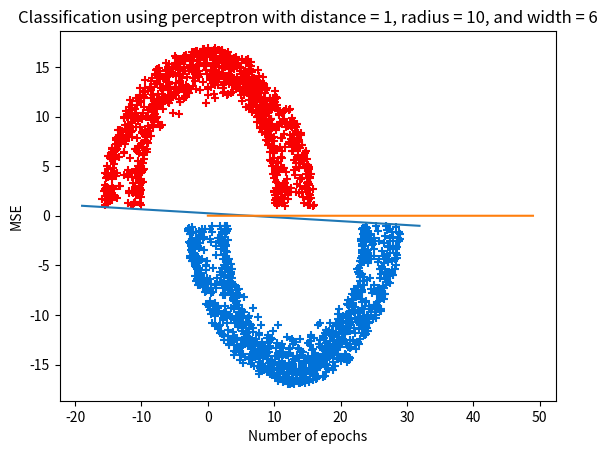

Here is the Python script that generated this plot:
#!/usr/bin/env python3
# -*- coding: utf-8 -*-
"""
Created on Thu Sep 17 10:06:24 2020

@main.py author: jackandriani
@moon.py author: Dr. Bui
"""
#CSC/ECE/DA 427/527
#Fall 2020

from random import random
import matplotlib.pyplot as plt
import math
import numpy as np

num_points = 1000
dist = 1
radius = 10
width = 6
maxbeta = 50
b = 1
weightnt = np.array([[b,0,0]])
weightt = weightnt.T
n = np.linspace(0.1, 0.00001,2*num_points)
mse = []

def moon(num_points,distance,radius,width):
 points = num_points
 x1 = [0 for _ in range(points)]
 y1 = [0 for _ in range(points)]
 x2 = [0 for _ in range(points)]
 y2 = [0 for _ in range(points)]
 d1 = [0 for _ in range(points)]
 d2 = [0 for _ in range(points)]   
 for i in range(points):
    d = distance
    r = radius
    w = width
    a = random()*math.pi
    x1[i] = math.sqrt(random()) * math.cos(a)*(w/2) + ((-(r+w/2) if(random() < 0.5) else (r+w/2)) * math.cos(a))
    y1[i] = math.sqrt(random()) * math.sin(a)*(w) + (r * math.sin(a)) + d
    d1[i] = 1
  
    a = random()*math.pi + math.pi
    x2[i] = (r+w/2) + math.sqrt(random()) * math.cos(a)*(w/2) + ((-(r+w/2)) if(random() < 0.5) else (r+w/2)) * math.cos(a)
    y2[i] = -(math.sqrt(random()) * math.sin(a)*(-w) + (-r * math.sin(a))) - d
    d2[i] = -1
 return ([x1,x2,y1,y2,d1,d2])
    
moons = moon(num_points, dist, radius, width)
x1 = moons[0]
x2 = moons[1]
y1 = moons[2]
y2 = moons[3]
d1 = moons[4]
d2 = moons[5]
x = [*x1,*x2]
y = [*y1,*y2]
d = [*d1,*d2]

xmin = min(x)-3
xmax = max(x)+3
ymin = min(y)
ymax = max(y)

y1min = min(y1)
minpos = y1.index(min(y1))
x1min = x1[minpos]

y2max = max(y2)
maxpos = y2.index(max(y2))
x2max = x2[maxpos]

plt.scatter(x1,y1,c='#F80102',marker="+")
plt.scatter(x2,y2,c='#0172D8',marker="+")
plt.plot((xmin, xmax),(y1min, y2max))
plt.title('Classification using perceptron with distance = 1, radius = 10, and width = 6')
plt.xlabel('x')
plt.ylabel('y')

ierror = 0

for beta in range(maxbeta):
    error = []
    for i in np.random.permutation(range(2*num_points)):
        xd = np.array([[1, x[i], y[i]]])
        xn = xd.T  
        vd = weightt.T@xn
        v = float(vd[0])
        def sgn(v):
            if v > 0:
                qrep = 1
            else:
                qrep = -1
            return(qrep)
        yn = sgn(v)
        dn = d[i]
        nweightt = weightt + (n[i]*(dn-yn)*xn)
        weightt = nweightt
        error.append(dn-yn)
        if dn-yn != 0:
            ierror = ierror + 1
    mse.append(np.mean(np.square(error)))
plt.plot(mse)
plt.xlabel('Number of epochs')
plt.ylabel('MSE')

errorrate = (ierror/(maxbeta*(2*num_points)))*100